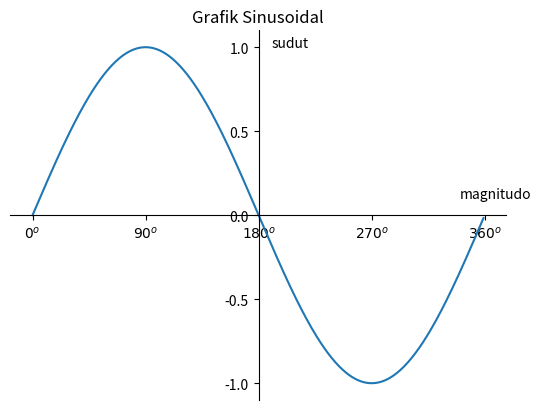

Python code for this plot:
## mengeser axis (set spines)

import matplotlib.pyplot as plt
import numpy as np

# membuat data
sudut = np.arange(0,360,1)
y = np.sin(np.deg2rad(sudut))

# membuat plot
plt.plot(sudut,y)
plt.title("Grafik Sinusoidal")
plt.text(190,1,"sudut")
plt.text(340,0.1,"magnitudo")

plt.yticks([-1,-0.5,0,0.5,1])
plt.xticks([0,90,180,270,360],
            [r'${0}^o$',r'${90}^o$',r'${180}^o$',r'${270}^o$',r'${360}^o$'])

## menggeser axis
ax = plt.gca()
ax.spines['left'].set_position(('data',180))
ax.spines['bottom'].set_position(('data',0))
ax.spines['right'].set_color('none')
ax.spines['top'].set_color('none')

# membuat plot
plt.show()